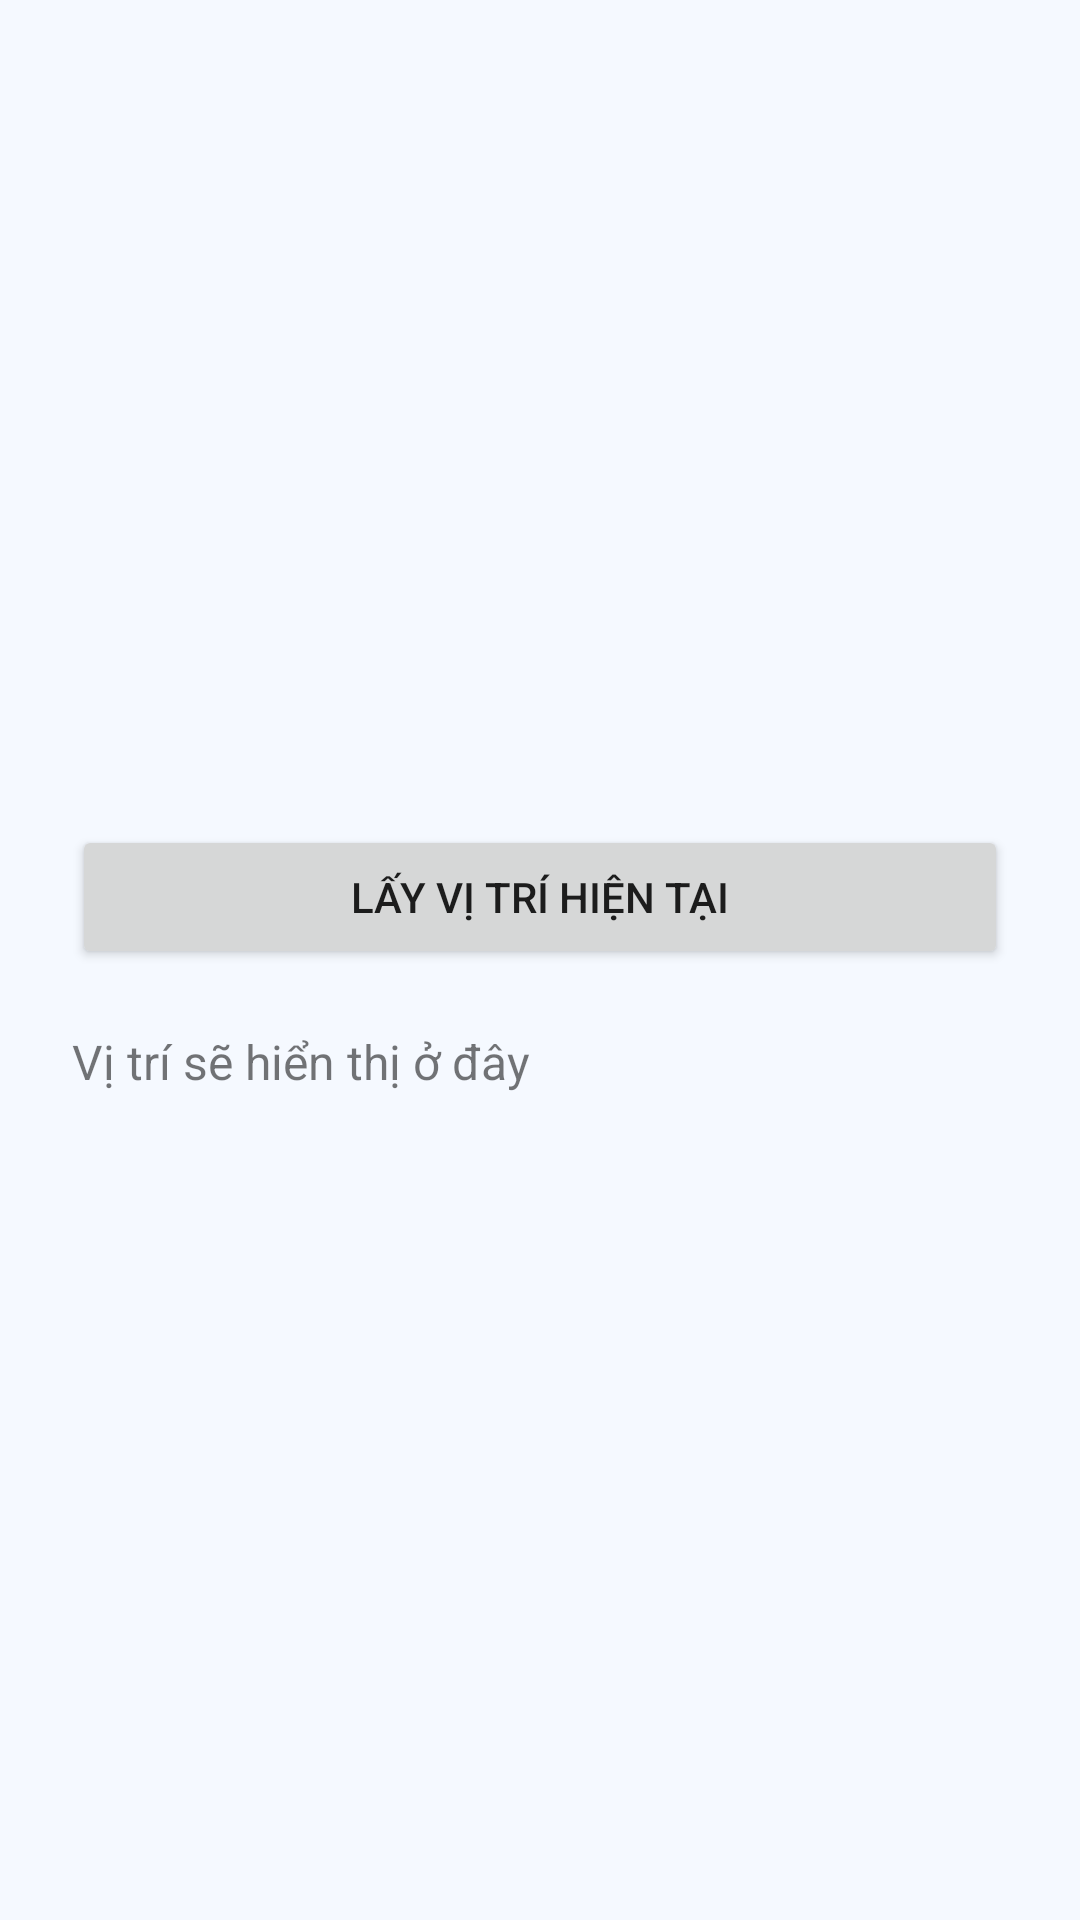

Android layout source for this screen:
<!-- AndroidManifest.xml: application theme Theme.MyApplication -->
<!-- res/layout/activity_geolocation.xml -->
<?xml version="1.0" encoding="utf-8"?>
<LinearLayout
    xmlns:android="http://schemas.android.com/apk/res/android"
    android:id="@+id/main"
    android:layout_width="match_parent"
    android:layout_height="match_parent"
    android:orientation="vertical"
    android:gravity="center"
    android:padding="24dp">

    <Button
        android:id="@+id/btnGetLocation"
        android:layout_width="match_parent"
        android:layout_height="wrap_content"
        android:text="Lấy vị trí hiện tại" />

    <TextView
        android:id="@+id/tvGeoLocation"
        android:layout_width="match_parent"
        android:layout_height="wrap_content"
        android:text="Vị trí sẽ hiển thị ở đây"
        android:layout_marginTop="20dp"
        android:textSize="16sp" />
</LinearLayout>
<!-- resources referenced by this layout -->
<resources>
  <style name="Theme.MyApplication" parent="Theme.MaterialComponents.DayNight.NoActionBar">
          
          <item name="colorPrimary">@color/purple_500</item>
          <item name="colorPrimaryVariant">@color/purple_700</item>
          <item name="colorOnPrimary">@color/white</item>
          
          <item name="colorSecondary">@color/teal_200</item>
          <item name="colorSecondaryVariant">@color/teal_700</item>
          <item name="colorOnSecondary">@color/black</item>
          
          <item name="android:statusBarColor">?attr/colorPrimaryVariant</item>
          
          <item name="android:windowBackground">@color/bg_color</item>
      </style>
  <color name="purple_500">#FF6200EE</color>
  <color name="purple_700">#FF3700B3</color>
  <color name="white">#FFFFFFFF</color>
  <color name="teal_200">#FF03DAC5</color>
  <color name="teal_700">#FF018786</color>
  <color name="black">#FF000000</color>
  <color name="bg_color">#F5F9FF</color>
</resources>
